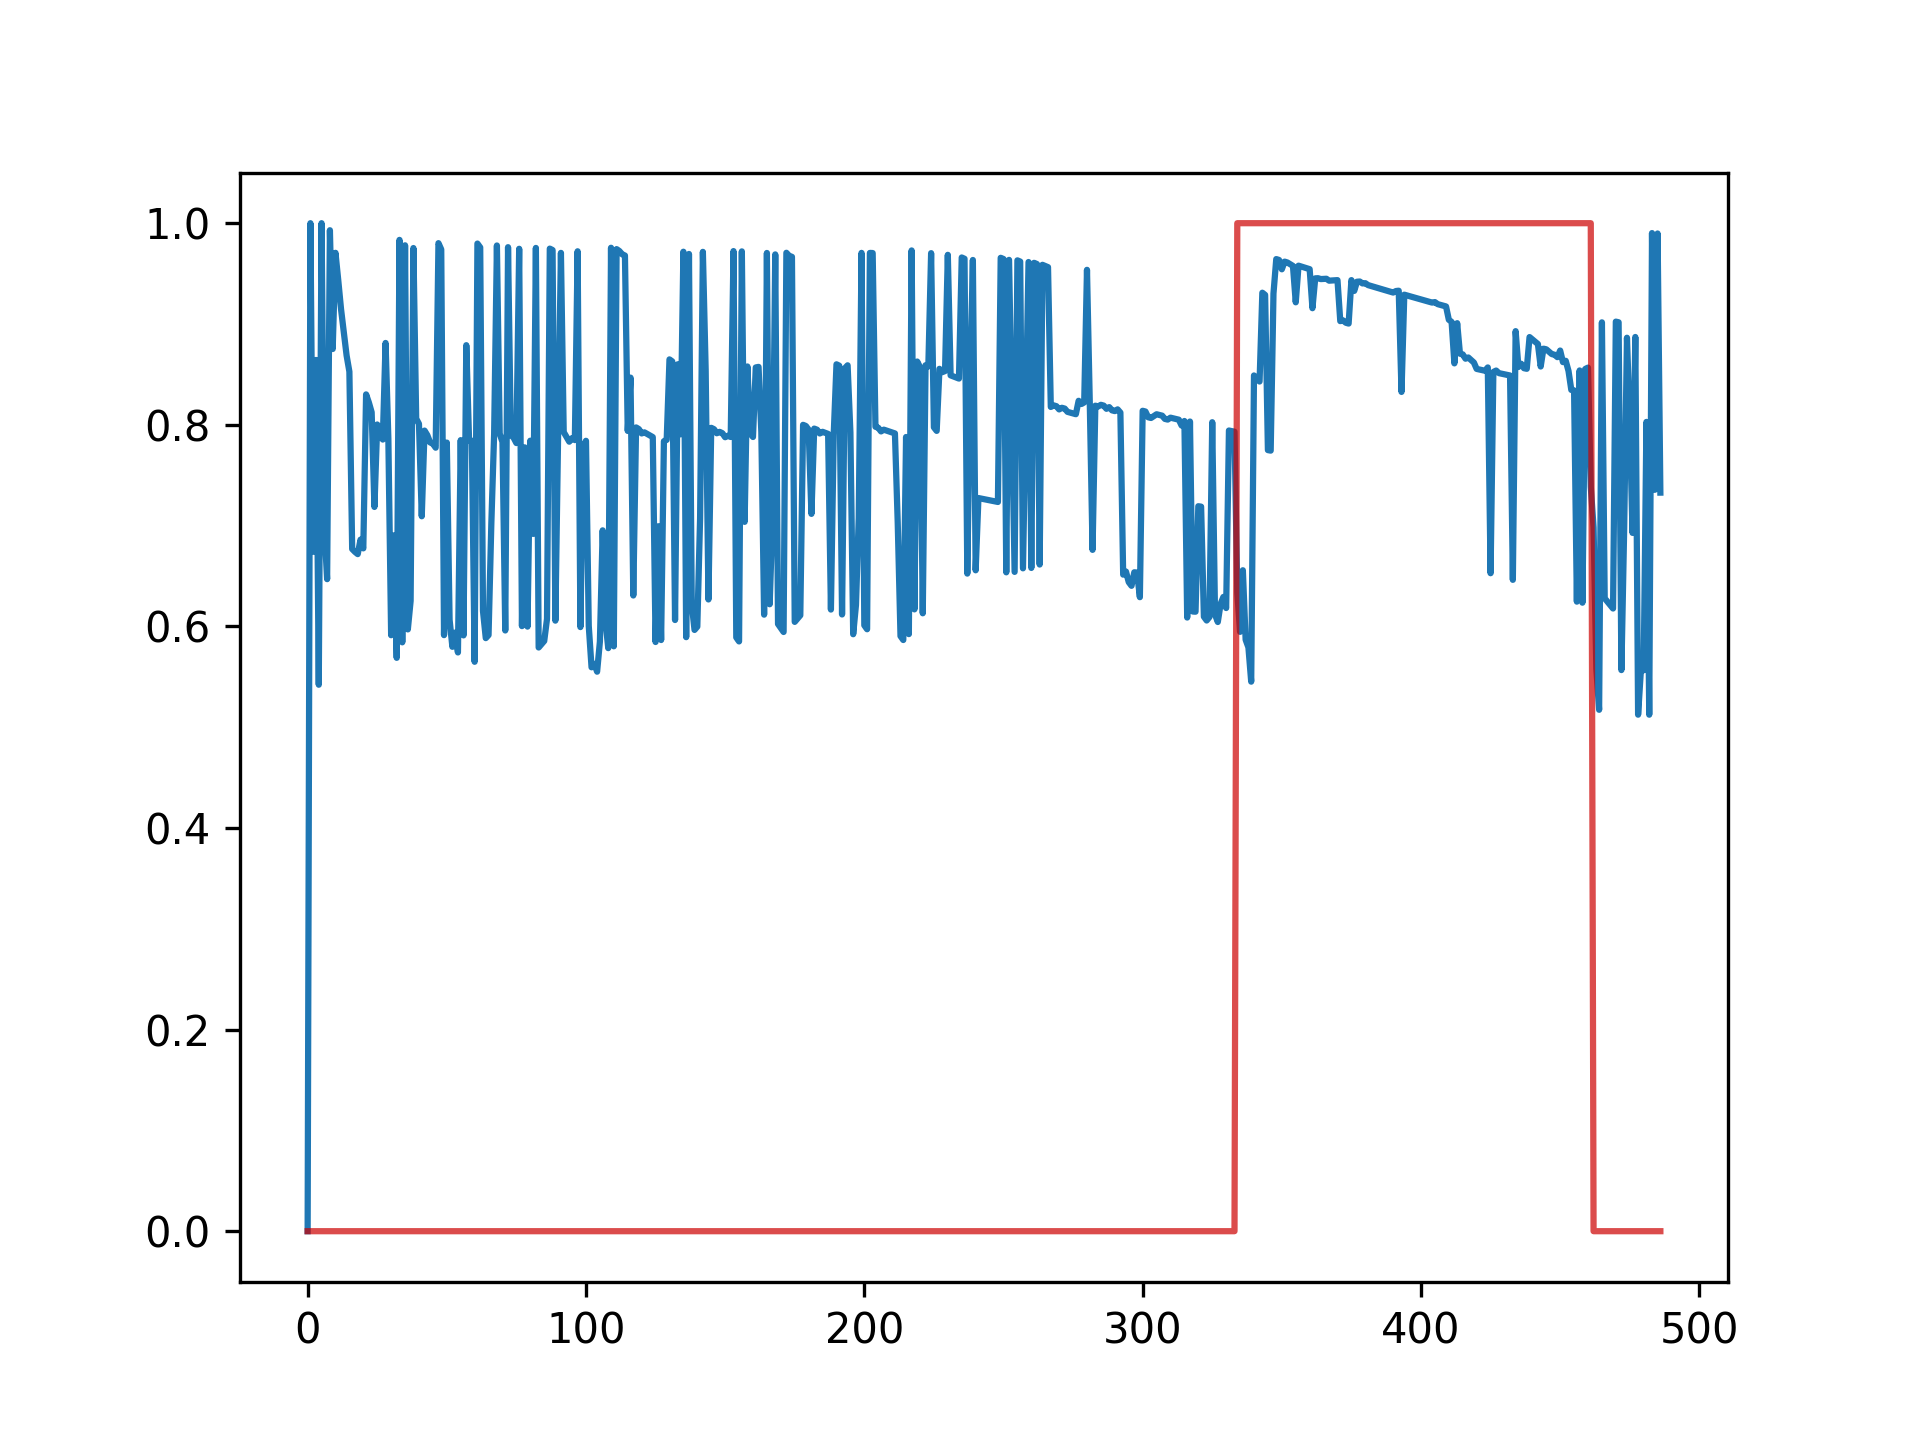

The table this chart was drawn from, first rows:
timestamp, value, anomaly_score, label
2023-09-19 09:19:31, 278, 0.0, 0
2023-09-19 09:19:31, 176, 1.0, 0
2023-09-19 09:20:53, 204, 0.674, 0
2023-09-19 09:20:53, 172, 0.8643, 0
2023-09-19 09:20:53, 203, 0.5421, 0
2023-09-19 09:20:53, 427, 1, 0
2023-09-19 09:20:53, 197, 0.6983, 0
2023-09-19 09:20:53, 205, 0.6469, 0
2023-09-19 09:20:53, 428, 0.993, 0
2023-09-19 09:20:54, 143, 0.8752, 0
2023-09-19 09:20:54, 428, 0.9706, 0
2023-09-19 09:20:54, 430, 0.9434, 0
2023-09-19 09:20:54, 429, 0.9147, 0
2023-09-19 09:20:54, 143, 0.8913, 0
2023-09-19 09:20:54, 144, 0.8687, 0
2023-09-19 09:20:55, 143, 0.8527, 0
2023-09-19 09:20:55, 205, 0.6768, 0
2023-09-19 09:20:55, 204, 0.674, 0
2023-09-19 09:20:55, 203, 0.6717, 0
2023-09-19 09:20:55, 197, 0.6861, 0
2023-09-19 09:20:55, 198, 0.6774, 0
2023-09-19 09:20:55, 144, 0.8301, 0
2023-09-19 09:20:55, 143, 0.8221, 0
2023-09-19 09:20:55, 143, 0.8124, 0
2023-09-19 09:20:55, 172, 0.7185, 0
2023-09-19 09:20:55, 143, 0.8003, 0
2023-09-19 09:20:56, 143, 0.7925, 0
2023-09-19 09:20:56, 143, 0.7853, 0
2023-09-19 09:20:56, 341, 0.8812, 0
2023-09-19 09:20:56, 144, 0.7863, 0
2023-09-19 09:20:56, 199, 0.5912, 0
2023-09-19 09:21:16, 172, 0.6904, 0
2023-09-19 09:21:16, 203, 0.5688, 0
2023-09-19 09:21:16, 427, 0.9835, 0
2023-09-19 09:21:16, 204, 0.5842, 0
2023-09-19 09:21:16, 428, 0.9781, 0
2023-09-19 09:21:16, 205, 0.597, 0
2023-09-19 09:21:16, 197, 0.6253, 0
2023-09-19 09:21:17, 430, 0.9754, 0
2023-09-19 09:21:17, 143, 0.8061, 0
2023-09-19 09:21:17, 143, 0.801, 0
2023-09-19 09:21:17, 172, 0.7093, 0
2023-09-19 09:21:17, 143, 0.7943, 0
2023-09-19 09:21:17, 143, 0.7897, 0
2023-09-19 09:21:17, 144, 0.7825, 0
2023-09-19 09:21:17, 143, 0.7813, 0
2023-09-19 09:21:17, 143, 0.7773, 0
2023-09-19 09:21:17, 429, 0.9802, 0
2023-09-19 09:21:17, 428, 0.974, 0
2023-09-19 09:21:17, 203, 0.5913, 0
2023-09-19 09:21:17, 144, 0.7824, 0
2023-09-19 09:21:17, 197, 0.6066, 0
2023-09-19 09:21:17, 204, 0.5798, 0
2023-09-19 09:21:17, 200, 0.5939, 0
2023-09-19 09:21:17, 205, 0.5742, 0
2023-09-19 09:21:18, 143, 0.7848, 0
2023-09-19 09:21:18, 199, 0.5911, 0
2023-09-19 09:21:18, 341, 0.879, 0
2023-09-19 09:21:18, 144, 0.7845, 0
2023-09-19 09:21:18, 143, 0.7842, 0
... 427 more rows
